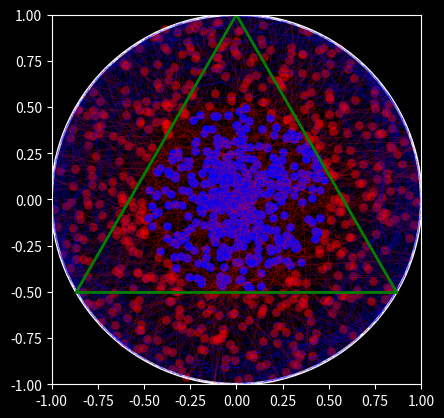

Python code for this plot:
import numpy as np
import matplotlib.pyplot as plt

plt.style.use('dark_background')
ax = plt.gca()

ax.set_aspect('equal', 'box')
ax.set_xlim((-1, 1))
ax.set_ylim((-1, 1))

def draw_circle_and_triangle(ax):
    circle = plt.Circle((0, 0), 1, color = 'w', linewidth = 2, fill = False)
    ax.add_patch(circle)
    plt.plot([np.cos(-np.pi / 6), np.cos(np.pi / 2)], [np.sin(-np.pi / 6), np.sin(np.pi / 2)], linewidth = 2, color = 'green')
    plt.plot([np.cos(np.pi / 2), np.cos(7 * np.pi / 6)], [np.sin(np.pi / 2), np.sin(7 * np.pi / 6)], linewidth=2, color='green')
    plt.plot([np.cos(7 * np.pi / 6), np.cos(-np.pi / 6)], [np.sin(7 * np.pi / 6), np.sin(-np.pi / 6)], linewidth=2, color='green')
    plt.show()

def show_random(ax, n):
    ct = 0
    while(n):
        n1, n2 = np.random.random() * 2 - 1, np.random.random() * 2 - 1
        x1, x2 = np.cos(n1 * np.pi), np.cos(n2 * np.pi)
        y1, y2 = np.sin(n1 * np.pi), np.sin(n2 * np.pi)

        n -= 1
        length = np.sqrt((x1 - x2) ** 2 + (y1 - y2) ** 2)
        if(length > np.sqrt(3)):
            plt.plot([x1, x2], [y1, y2], linewidth = 0.5, color = 'red', alpha = 0.2)
            ct += 1
        else:
            plt.plot([x1, x2], [y1, y2], linewidth=0.5, color='blue', alpha = 0.2)
    print(ct)

def ok(ax,n):
    ct = 0
    while(n):
        o = np.random.random() * 2 * np.pi
        r = np.random.random()
        x = r * np.cos(o)
        y = r * np.sin(o)
        n -= 1
        p = np.arccos(r)
        x1, x2 = np.cos(o - p), np.cos(o + p)
        y1, y2 = np.sin(o - p), np.sin(o + p)
        length = np.sqrt((x1 - x2) ** 2 + (y1 - y2) ** 2)
        if (length > np.sqrt(3)):
            plt.scatter(x, y, linewidth=0.2, color='blue')
            ct += 1
        else: plt.scatter(x, y, linewidth = 0.2, color='red', alpha = 0.5)
    print(ct)
show_random(ax, 1000)
ok(ax, 1000)
draw_circle_and_triangle(ax)